The GitHub repository syedaliabbas1/elec0145-assignment2 contains a labelled image folder "dataset" with 10 categories: BMW M3 2023, Porsche 911 2024, Mercedes AMG C63 2023, Audi RS6 2023, Ferrari SF90 2022, Mercedes Maybach S580 2022, Lamborghini Urus 2022, Alfa Romeo Giulia QV 2022, Range Rover Sport 2023, Tesla Model S Plaid 2022. Examples follow, each with its label.

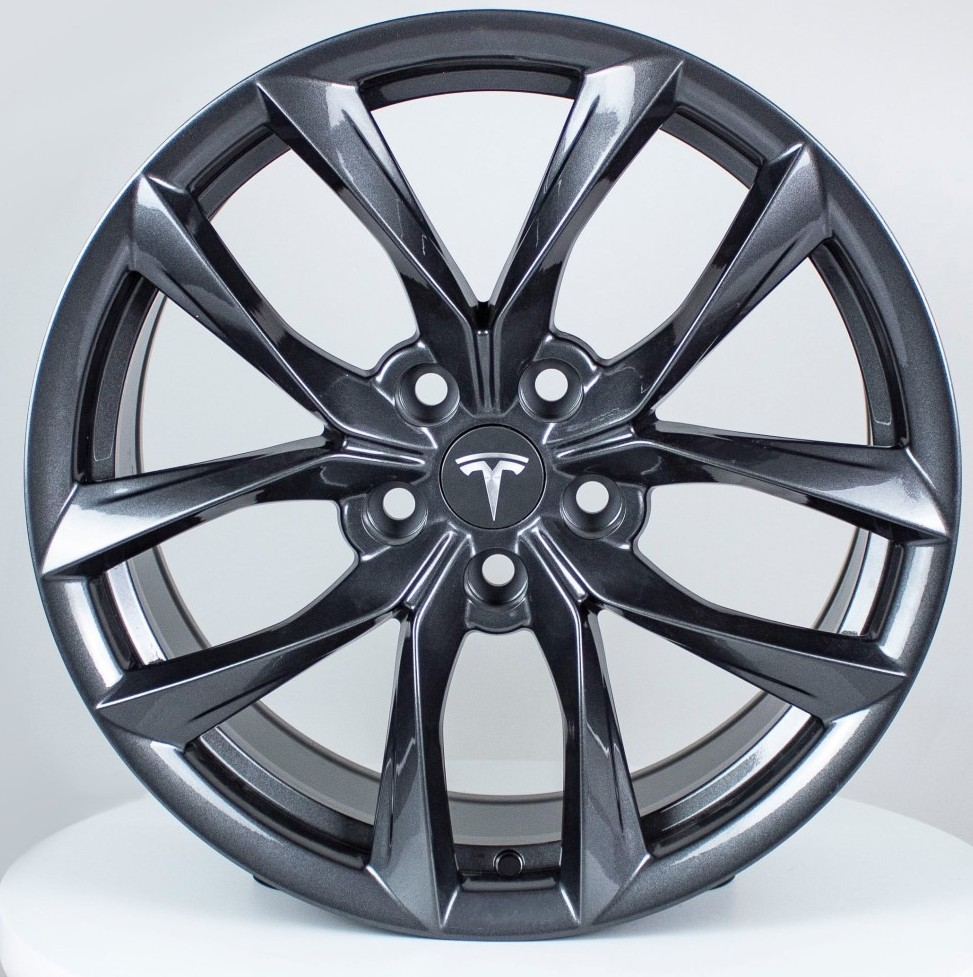
Label: Tesla Model S Plaid 2022

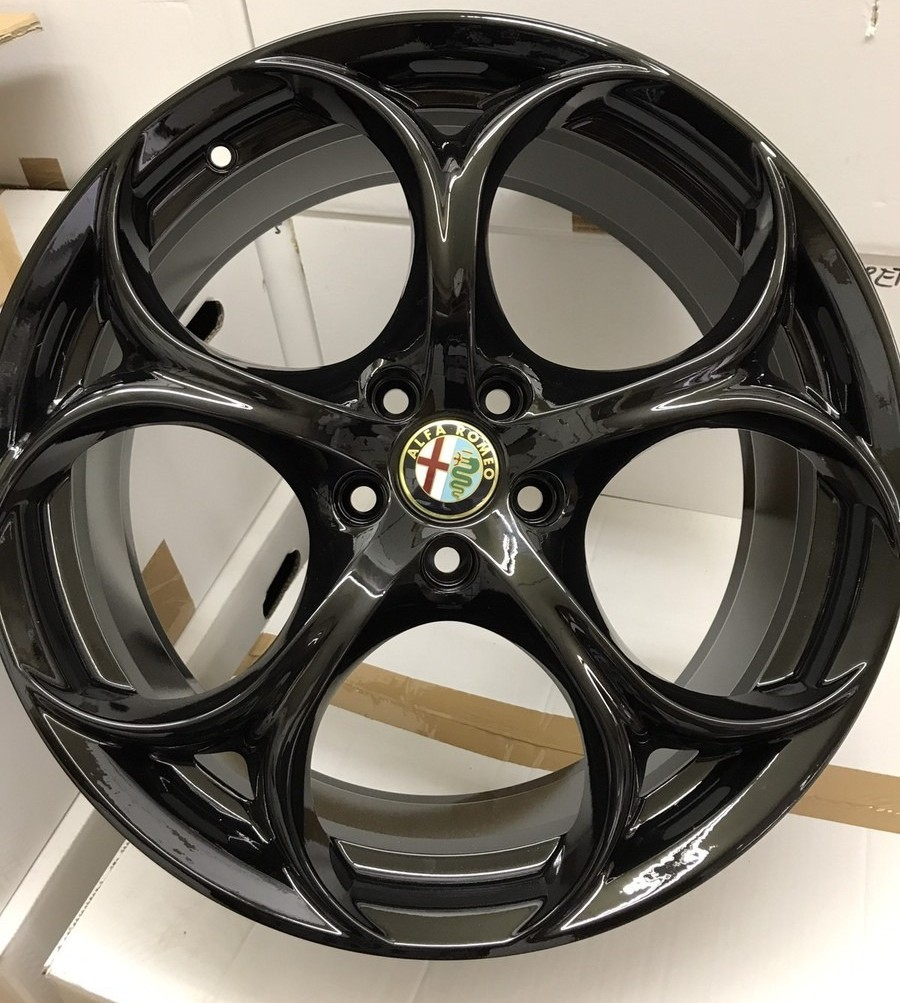
Label: Alfa Romeo Giulia QV 2022

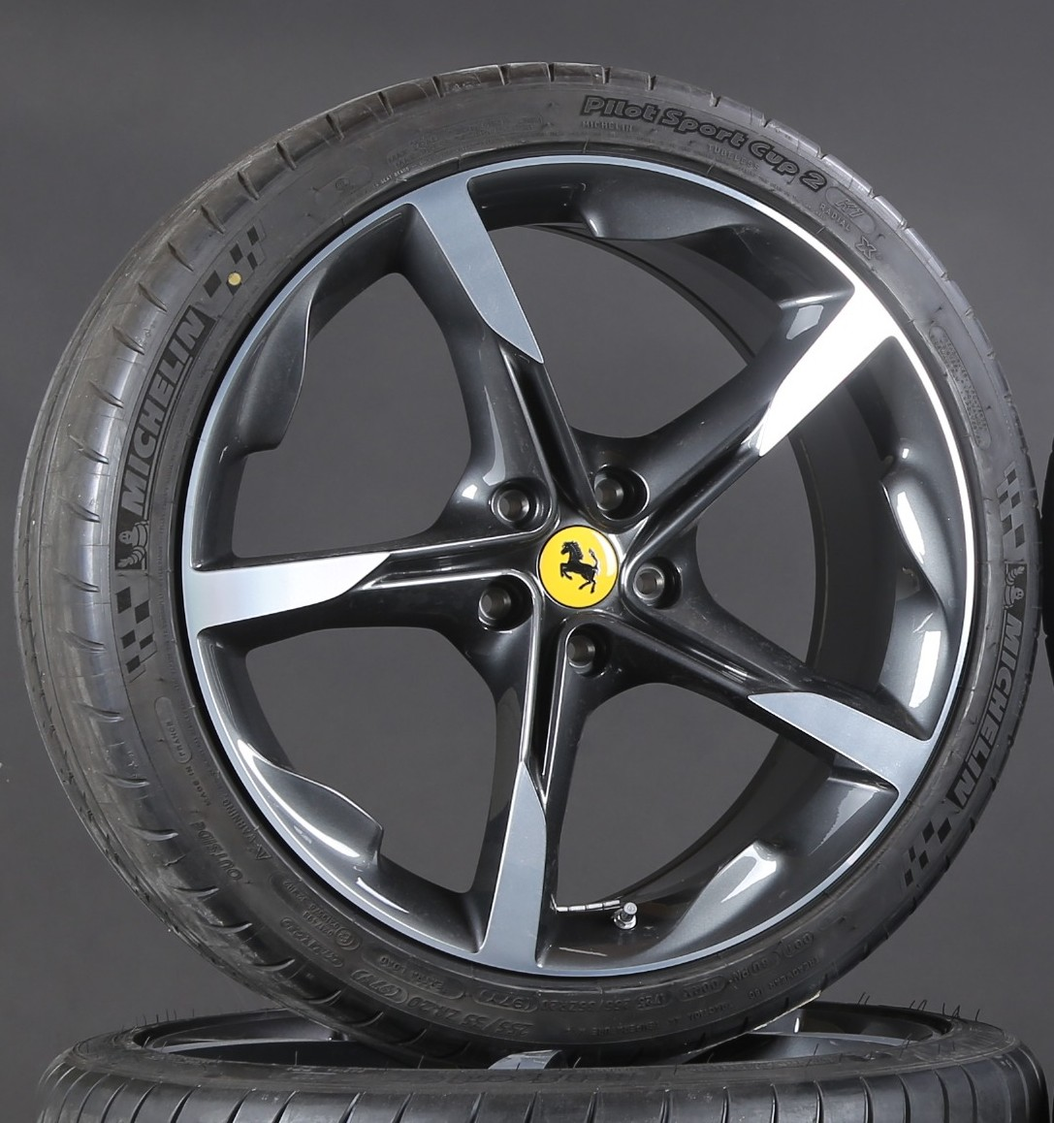
Label: Ferrari SF90 2022

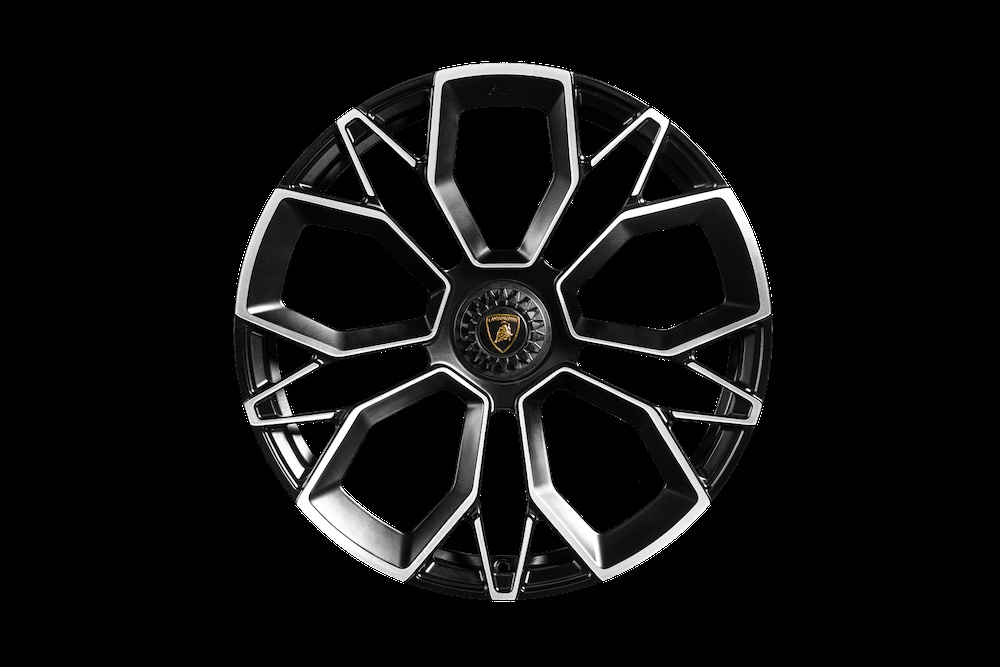
Label: Lamborghini Urus 2022

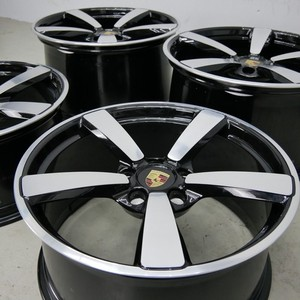
Label: Porsche 911 2024

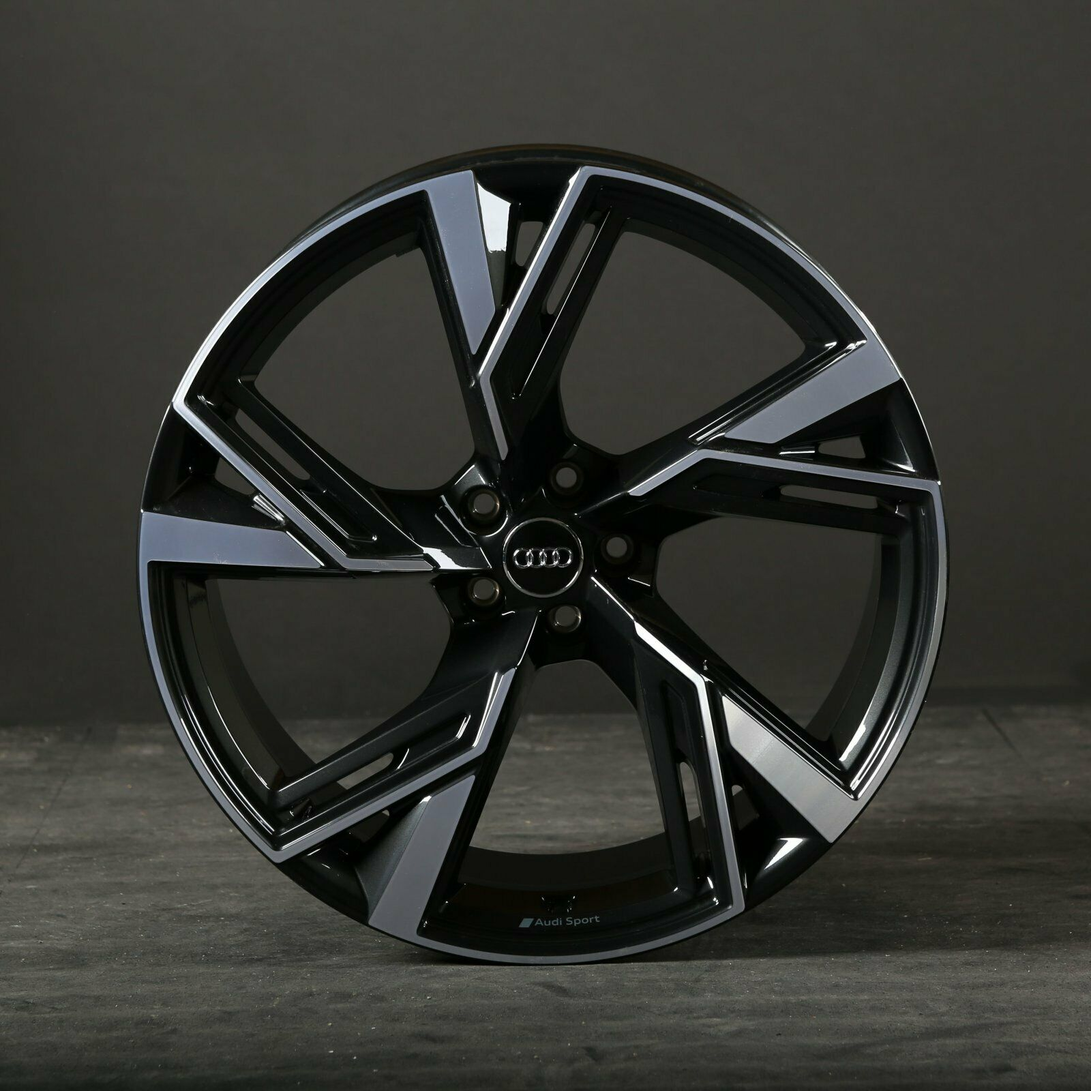
Label: Audi RS6 2023
